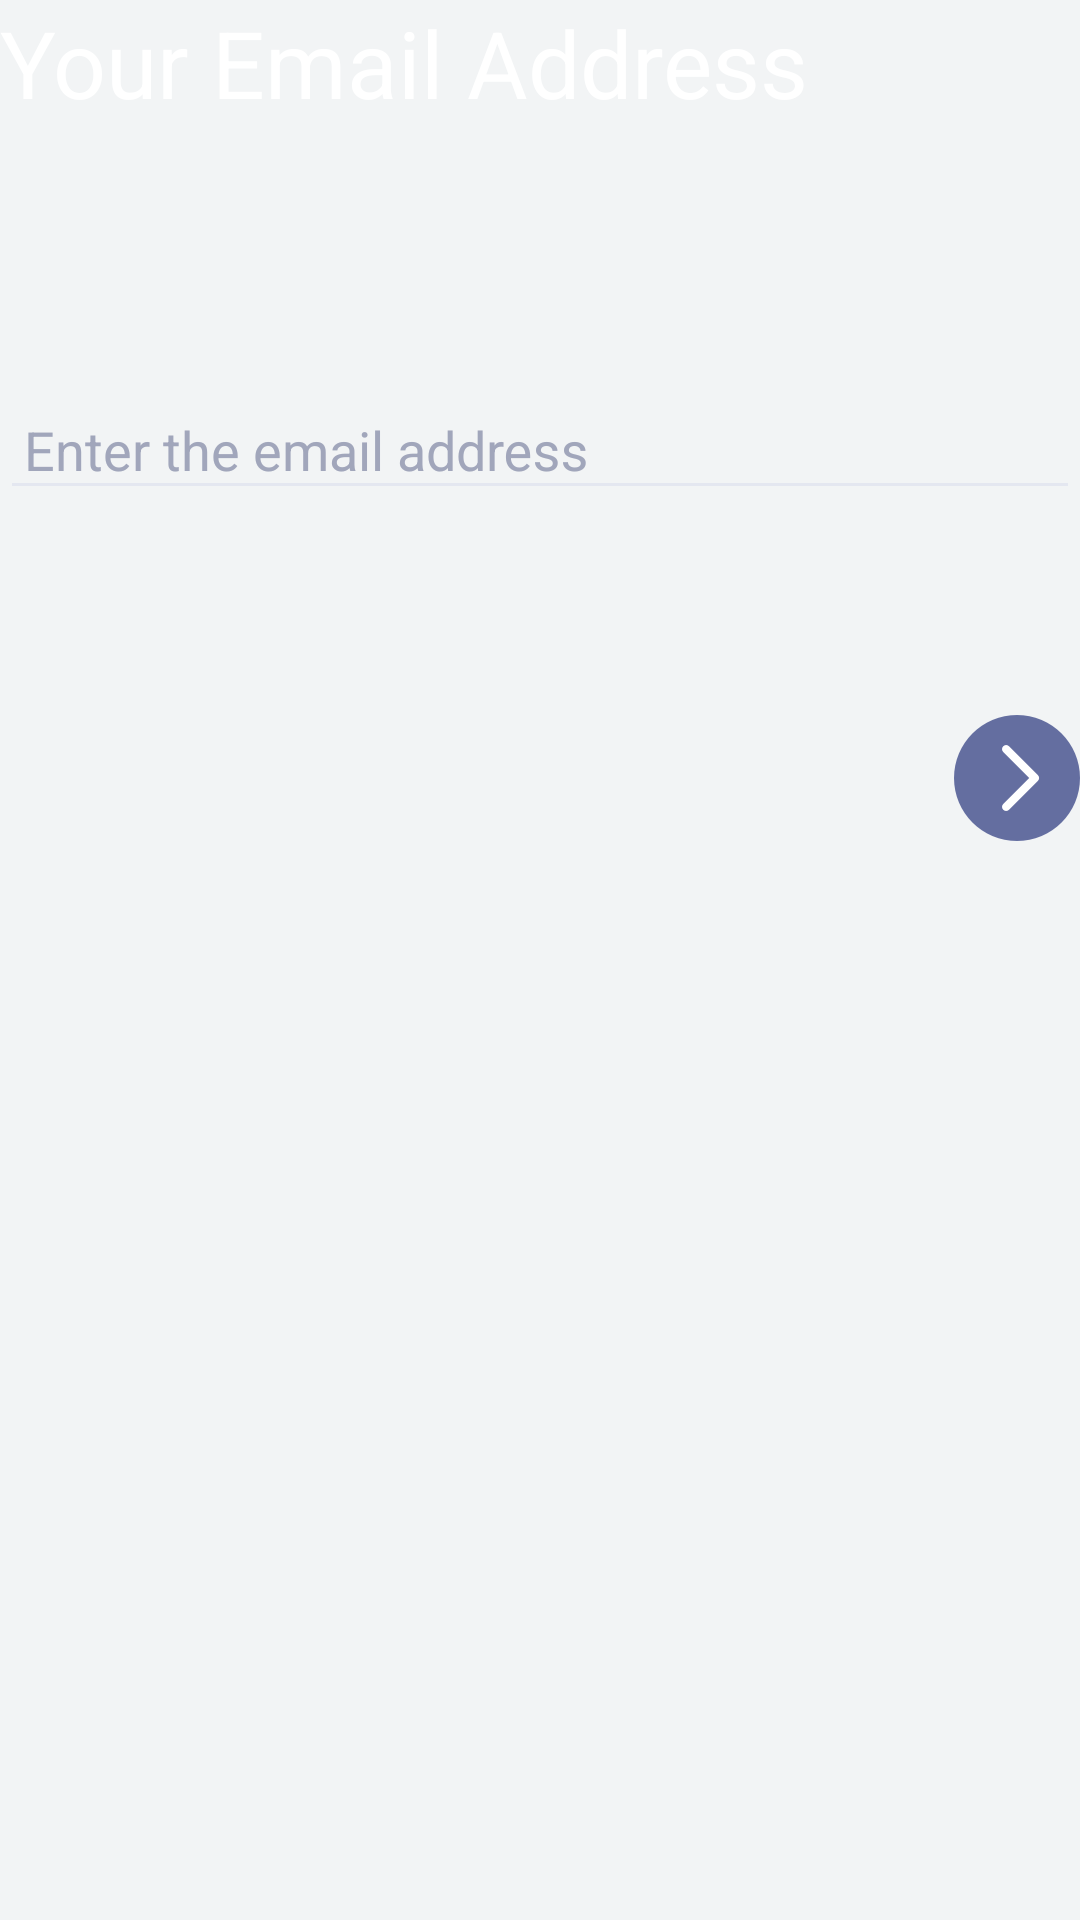

Layout XML and referenced resources for this Android screen:
<!-- AndroidManifest.xml: application theme AppTheme -->
<!-- res/layout/scene_input_email.xml -->
<?xml version="1.0" encoding="utf-8"?>
<LinearLayout xmlns:android="http://schemas.android.com/apk/res/android"
    android:theme="@style/AppTheme"
    android:layout_width="match_parent"
    android:layout_height="match_parent"
    android:orientation="vertical">

    <TextView
        android:id="@+id/input_prompt"
        android:layout_width="match_parent"
        android:layout_height="wrap_content"
        android:text="@string/prompt_register_email"
        android:textColor="@color/white"
        android:textSize="@dimen/text_size_warn" />

    <FrameLayout
        android:id="@+id/fl_input_first_container"
        android:layout_width="match_parent"
        android:layout_height="wrap_content"
        android:layout_marginTop="@dimen/login_margin_prompt">

        <android.support.design.widget.TextInputLayout
            android:layout_width="match_parent"
            android:layout_height="wrap_content">

            <AutoCompleteTextView
                android:id="@+id/ev_input_first"
                style="@style/InputEditStyle"
                android:hint="@string/hint_email"
                android:imeOptions="actionDone"
                android:inputType="textEmailAddress" />

        </android.support.design.widget.TextInputLayout>

        <ImageView
            android:id="@+id/iv_input_icon_first"
            style="@style/InputIconStyle"
            android:src="@drawable/ic_input_clear"
            android:visibility="invisible" />
    </FrameLayout>

    <FrameLayout
        android:id="@+id/fl_input_second_container"
        android:layout_width="match_parent"
        android:layout_height="wrap_content"
        android:visibility="invisible">

        <android.support.design.widget.TextInputLayout
            android:layout_width="match_parent"
            android:layout_height="wrap_content">

            <EditText
                android:id="@+id/ev_input_second"
                style="@style/InputEditStyle"
                android:hint="@string/hint_name_last"
                android:imeActionId="6"
                android:imeActionLabel="@string/action_sign_in_short"
                android:imeOptions="actionDone"
                android:inputType="textPassword" />
        </android.support.design.widget.TextInputLayout>

        <ImageView
            android:id="@+id/iv_input_icon_second"
            style="@style/InputIconStyle"
            android:src="@drawable/ic_input_clear"
            android:visibility="gone"/>
    </FrameLayout>

    <Button
        android:id="@+id/btn_submit_email"
        style="@style/InputSubmitStyle"
        android:textStyle="bold" />
</LinearLayout>
<!-- resources referenced by this layout -->
<resources>
  <color name="white">#FFFFFF</color>
  <dimen name="login_margin_prompt">76dp</dimen>
  <dimen name="text_size_warn">31sp</dimen>
  <!-- drawable ic_input_clear: png bitmap (drawable-xxhdpi, 1181 bytes) -->
  <string name="action_sign_in_short">Done</string>
  <string name="hint_email">Enter the email address</string>
  <string name="hint_name_last">Last Name</string>
  <string name="prompt_register_email">Your Email Address</string>
  <style name="AppTheme" parent="Theme.AppCompat.Light.NoActionBar">
          
          <item name="colorPrimary">@color/colorPrimary</item>
          <item name="colorPrimaryDark">@color/colorPrimaryDark</item>
          <item name="colorAccent">@color/colorAccent</item>
          <item name="android:textColorHint">@color/textColorHint</item>
          <item name="colorControlNormal">@color/colorControlNormal</item>
          <item name="colorControlActivated">@color/colorControlActivated</item>
          
          <item name="android:windowBackground">@color/appBackground</item>
          <item name="android:windowIsTranslucent">true</item>
      </style>
  <style name="InputEditStyle">
          <item name="android:layout_width">match_parent</item>
          <item name="android:layout_height">wrap_content</item>
          <item name="android:paddingStart">@dimen/login_input_margin_start</item>
          <item name="android:paddingEnd">@dimen/login_input_margin_end</item>
          <item name="android:maxLines">1</item>
          <item name="android:singleLine">true</item>
          <item name="android:textColor">@color/white</item>
          <item name="android:textColorHint">@color/text_hint</item>
      </style>
  <style name="InputIconStyle">
          <item name="android:layout_width">@dimen/login_icon_size</item>
          <item name="android:layout_height">@dimen/login_icon_size</item>
          <item name="android:layout_marginBottom">@dimen/login_icon_margin</item>
          <item name="android:layout_marginEnd">@dimen/activity_horizontal_margin</item>
          <item name="android:layout_gravity">end|bottom</item>
          <item name="android:scaleType">center</item>
      </style>
  <style name="InputSubmitStyle">
          <item name="android:layout_width">@dimen/login_submit_size</item>
          <item name="android:layout_height">@dimen/login_submit_size</item>
          <item name="android:layout_gravity">end</item>
          <item name="android:state_selected">false</item>
          <item name="android:layout_marginTop">@dimen/activity_vertical_margin</item>
          <item name="android:background">@drawable/btn_input_next</item>
      </style>
  <color name="colorPrimary">#3F51B5</color>
  <color name="colorPrimaryDark">#293369</color>
  <color name="colorAccent">#FF4081</color>
  <color name="textColorHint">#A1A6BB</color>
  <color name="colorControlNormal">#E4E7F0</color>
  <color name="colorControlActivated">#FFFFFF</color>
  <color name="appBackground">#F2F4F5</color>
  <dimen name="login_input_margin_start">8dp</dimen>
  <dimen name="login_input_margin_end">44dp</dimen>
  <color name="text_hint">#A1A6BB</color>
  <dimen name="login_icon_size">30dp</dimen>
  <dimen name="login_icon_margin">10dp</dimen>
  <dimen name="activity_horizontal_margin">16dp</dimen>
  <dimen name="login_submit_size">42dp</dimen>
  <dimen name="activity_vertical_margin">16dp</dimen>
  <!-- drawable btn_input_next (drawable) -->
  <?xml version="1.0" encoding="utf-8"?>
  <selector xmlns:android="http://schemas.android.com/apk/res/android">
  
      <item android:drawable="@drawable/ic_input_next_defalut" android:state_selected="false" />
      <item android:drawable="@drawable/ic_input_next_actived" android:state_selected="true" />
  </selector>
  <!-- drawable ic_input_next_defalut: png bitmap (drawable-xxhdpi, 3789 bytes) -->
  <!-- drawable ic_input_next_actived: png bitmap (drawable-xxhdpi, 2994 bytes) -->
</resources>
